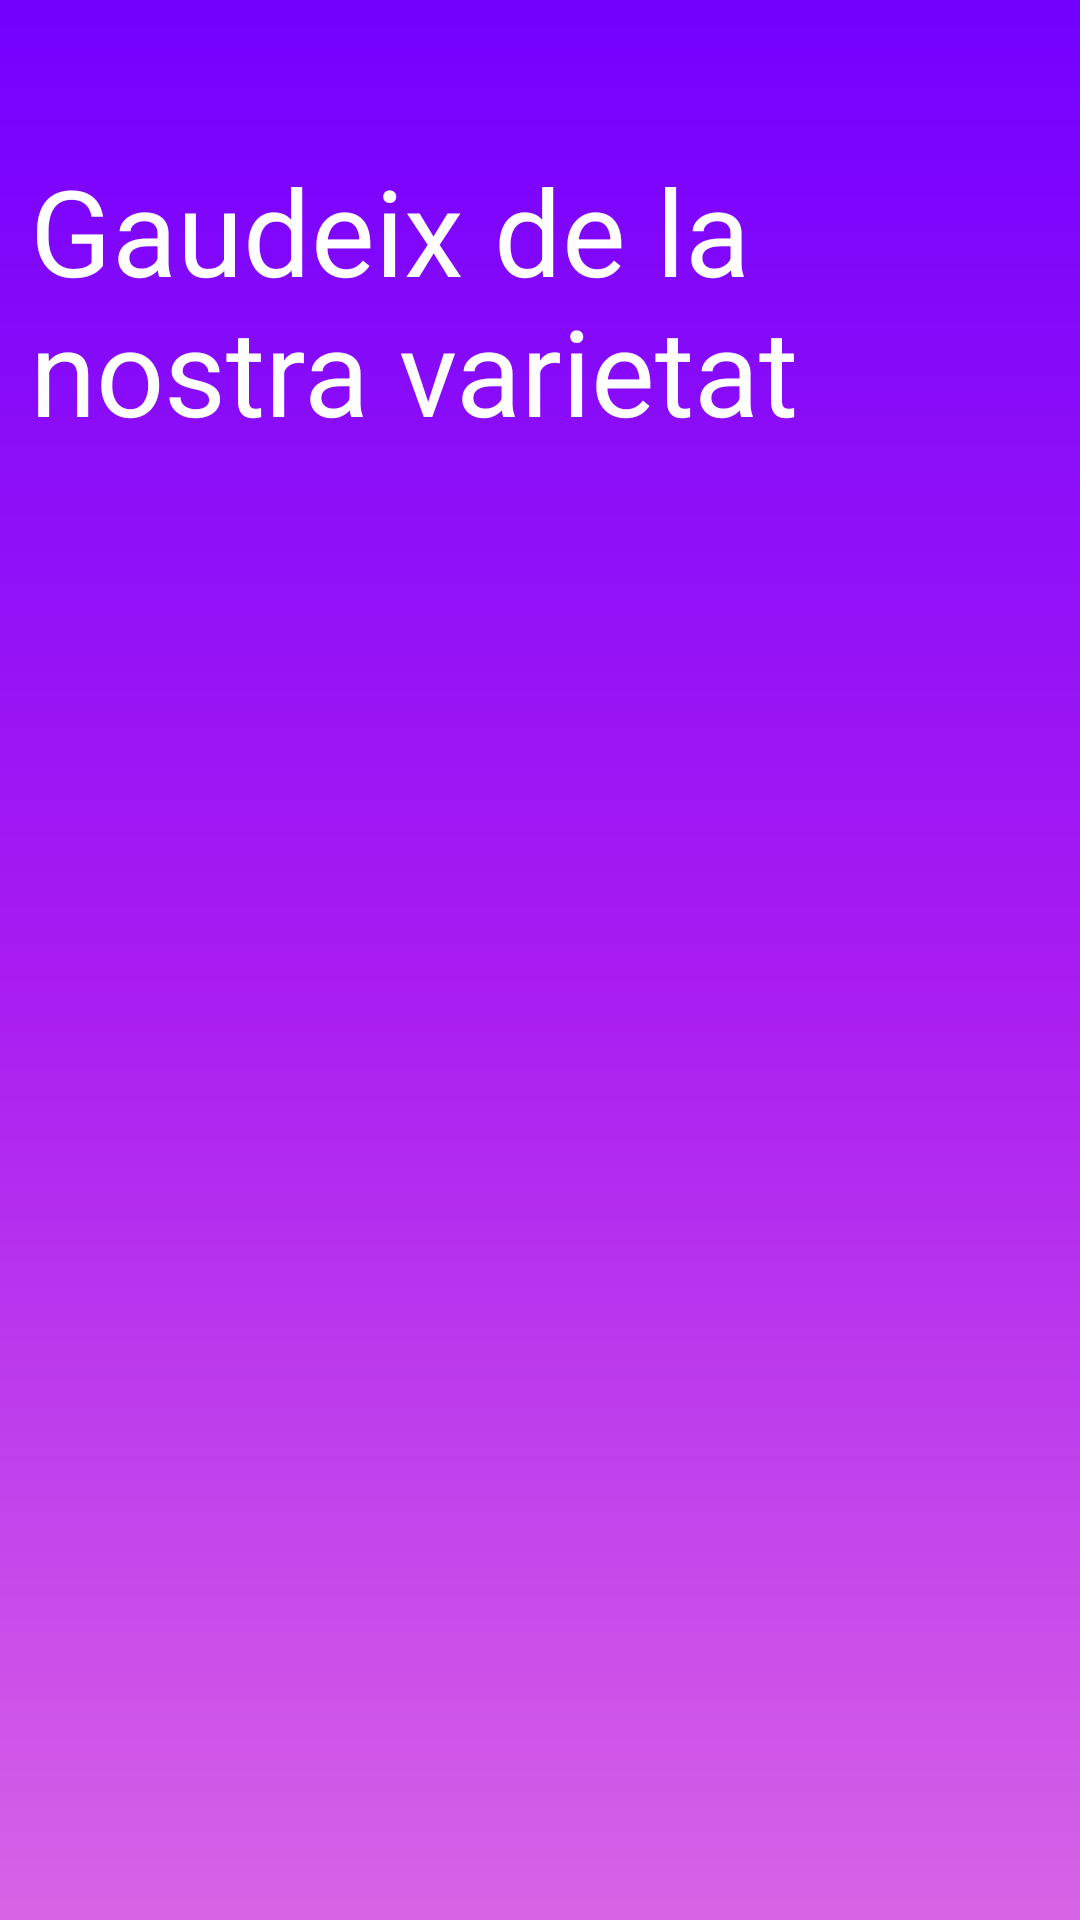

Produce the Android XML layout that renders to this screen, including the resource entries it uses.
<!-- AndroidManifest.xml: application theme Theme.ClotStore -->
<!-- res/layout/fragment_selecciona_estil.xml -->
<?xml version="1.0" encoding="utf-8"?>
<androidx.constraintlayout.widget.ConstraintLayout

    xmlns:android="http://schemas.android.com/apk/res/android"
    xmlns:app="http://schemas.android.com/apk/res-auto"
    xmlns:tools="http://schemas.android.com/tools"
    android:layout_width="match_parent"
    android:layout_height="match_parent"
    android:background="@drawable/gradient"
    tools:context=".FragmentsMenu.SeleccionaEstil">


    <TextView
        android:textStyle="bold"
        android:id="@+id/tvEstil"
        android:layout_width="match_parent"
        android:layout_height="100dp"
        android:layout_marginHorizontal="10dp"
        android:layout_marginVertical="50dp"
        android:text="Gaudeix de la nostra varietat d'estils"
        android:textColor="@color/white"
        android:textSize="40dp"
        android:fontFamily="sans-serif-thin"
        app:layout_constraintEnd_toEndOf="parent"
        app:layout_constraintStart_toStartOf="parent"
        app:layout_constraintTop_toTopOf="parent" />


    <androidx.recyclerview.widget.RecyclerView
        android:layout_marginTop="20dp"
        android:id="@+id/rvEstil"
        android:layout_width="match_parent"
        android:layout_height="560dp"
        android:orientation="vertical"
        app:layout_constraintBottom_toBottomOf="parent"
        app:layout_constraintEnd_toEndOf="parent"
        app:layout_constraintTop_toBottomOf="@+id/textView2" />


</androidx.constraintlayout.widget.ConstraintLayout>
<!-- resources referenced by this layout -->
<resources>
  <color name="white">#FFFFFFFF</color>
  <!-- drawable gradient (drawable) -->
  <?xml version="1.0" encoding="utf-8"?>
  <shape xmlns:android="http://schemas.android.com/apk/res/android"
      android:shape="rectangle">
      
      <gradient
          android:startColor="#7300ff"
          android:centerColor="#a71bf2"
          android:endColor="#d863e6"
          android:angle="270" />
  </shape>
  <style name="Theme.ClotStore" parent="Theme.MaterialComponents.DayNight.DarkActionBar">
          
          <item name="colorPrimary">@color/purple_500</item>
          <item name="colorPrimaryVariant">@color/purple_700</item>
          <item name="colorOnPrimary">@color/white</item>
          
          <item name="colorSecondary">@color/teal_200</item>
          <item name="colorSecondaryVariant">@color/teal_700</item>
          <item name="colorOnSecondary">@color/black</item>
          
          <item name="android:statusBarColor">?attr/colorPrimaryVariant</item>
          
      </style>
  <color name="purple_500">#FF6200EE</color>
  <color name="purple_700">#FF3700B3</color>
  <color name="teal_200">#FF03DAC5</color>
  <color name="teal_700">#FF018786</color>
  <color name="black">#FF000000</color>
</resources>
